Run: headless pygame with SDL's dummy video driver; simulated clock (each Clock.tick advances the game by its frame time, no real sleeping); random seed 0; keys injected as events and as key.get_pressed() state; no mouse input.
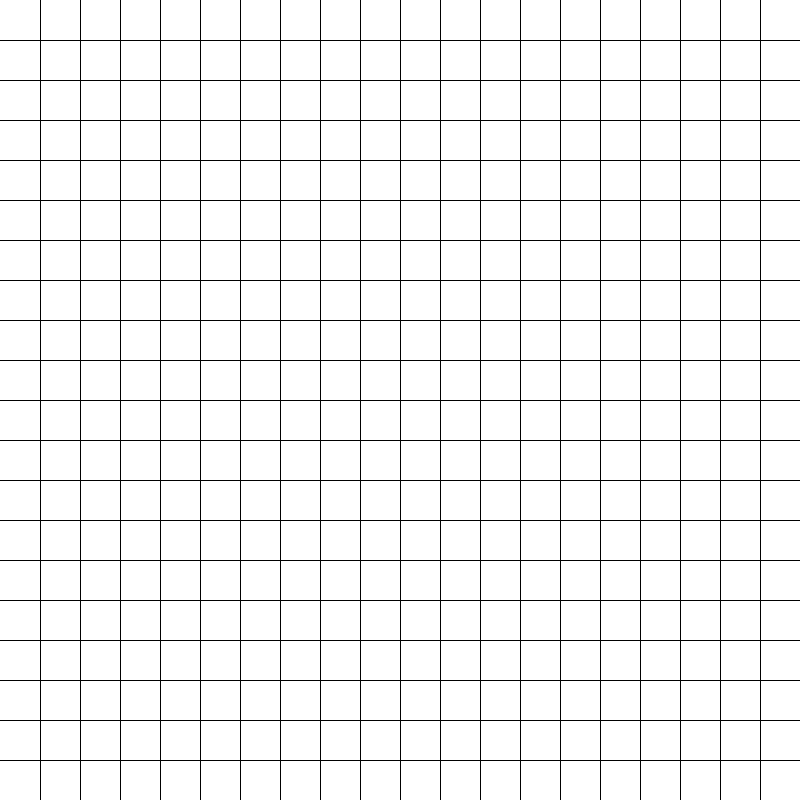
Frame 1 of 4 · flips 1–60 · no input
Frame 2 of 4 · flips 61–180 · tapped SPACE, RETURN · held RIGHT (→), D · screen unchanged from frame 1, image omitted
Frame 3 of 4 · flips 181–300 · held DOWN (↓), S · screen unchanged from frame 2, image omitted
Frame 4 of 4 · flips 301–420 · held LEFT (←), A, UP (↑), W · screen unchanged from frame 3, image omitted

The pygame program that drew these frames:

import pygame

size = 800
rows = 20


def grid(window, size, rows):
    distance_between_rows = size // rows
    x = 0
    y = 0
    for i in range(rows):
        x += distance_between_rows
        y += distance_between_rows
        pygame.draw.line(window, (0, 0, 0), (x, 0), (x, size))
        pygame.draw.line(window, (0, 0, 0), (0, y), (size, y))


def redraw(window):
    window.fill((255, 255, 255))
    grid(window, size, rows)
    pygame.display.update()


def main():
    window = pygame.display.set_mode((size, size))
    play = True

    while play:
        for event in pygame.event.get():
            if event.type == pygame.QUIT:
                return

        redraw(window)


if __name__ == '__main__':
    main()
